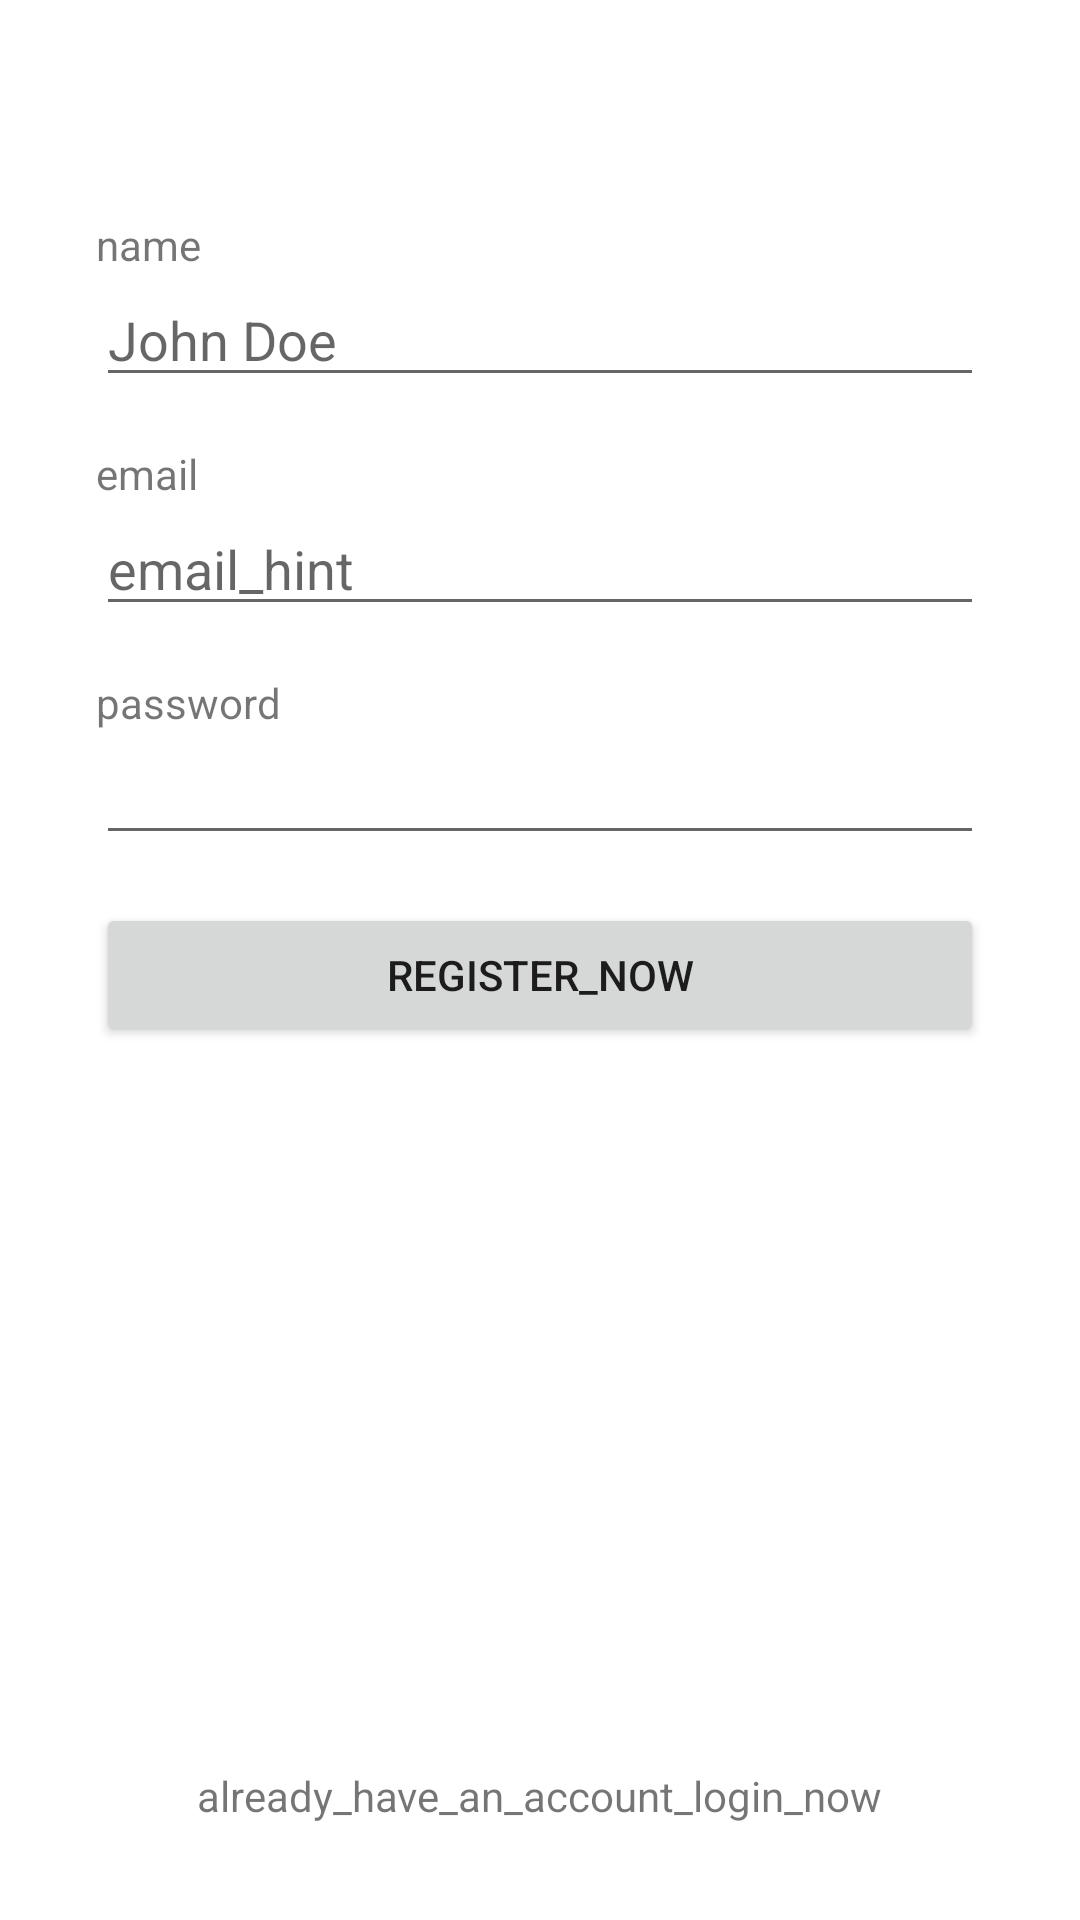

The Android layout XML behind this screen, and the referenced resources:
<!-- AndroidManifest.xml: application theme Theme.LoginSampleKotlinProject -->
<!-- res/layout/fragment_register.xml -->
<?xml version="1.0" encoding="utf-8"?>
<androidx.constraintlayout.widget.ConstraintLayout xmlns:android="http://schemas.android.com/apk/res/android"
    xmlns:app="http://schemas.android.com/apk/res-auto"
    xmlns:tools="http://schemas.android.com/tools"
    android:layout_width="match_parent"
    android:layout_height="match_parent"
    tools:context=".ui.auth.LoginFragment">


    <ImageView
        android:id="@+id/imageView"
        android:layout_width="165dp"
        android:layout_height="202dp"
        android:scaleType="fitXY"
        android:src="@drawable/bg_login_page1"
        app:layout_constraintEnd_toEndOf="parent"
        app:layout_constraintTop_toTopOf="parent" />

    <ImageView
        android:id="@+id/imageView2"
        android:layout_width="350dp"
        android:layout_height="wrap_content"
        android:layout_marginTop="72dp"
        android:src="@drawable/app_logo"
        app:layout_constraintEnd_toEndOf="parent"
        app:layout_constraintStart_toStartOf="parent"
        app:layout_constraintTop_toTopOf="parent" />


    <TextView
        android:id="@+id/textView3"
        android:layout_width="wrap_content"
        android:layout_height="wrap_content"
        android:layout_marginStart="32dp"
        android:layout_marginLeft="32dp"
        android:text="name"
        app:layout_constraintStart_toStartOf="parent"
        app:layout_constraintTop_toBottomOf="@+id/imageView2" />

    <EditText
        android:id="@+id/editTextTextPersonName"
        android:layout_width="match_parent"
        android:layout_height="wrap_content"
        android:layout_marginStart="32dp"
        android:layout_marginLeft="32dp"
        android:layout_marginEnd="32dp"
        android:layout_marginRight="32dp"
        android:ems="10"
        android:hint="John Doe"
        android:inputType="textPersonName"
        app:layout_constraintEnd_toEndOf="parent"
        app:layout_constraintStart_toStartOf="parent"
        app:layout_constraintTop_toBottomOf="@+id/textView3" />

    <TextView
        android:id="@+id/textView"
        android:layout_width="wrap_content"
        android:layout_height="wrap_content"
        android:layout_marginStart="32dp"
        android:layout_marginLeft="32dp"
        android:layout_marginTop="16dp"
        android:text="email"
        app:layout_constraintStart_toStartOf="parent"
        app:layout_constraintTop_toBottomOf="@+id/editTextTextPersonName" />

    <EditText
        android:id="@+id/editTextTextEmailAddress"
        android:layout_width="match_parent"
        android:layout_height="wrap_content"
        android:layout_marginStart="32dp"
        android:layout_marginLeft="32dp"
        android:layout_marginEnd="32dp"
        android:layout_marginRight="32dp"
        android:ems="10"
        android:hint="email_hint"
        android:inputType="textEmailAddress"
        app:layout_constraintEnd_toEndOf="parent"
        app:layout_constraintStart_toStartOf="parent"
        app:layout_constraintTop_toBottomOf="@+id/textView" />

    <TextView
        android:id="@+id/textView2"
        android:layout_width="wrap_content"
        android:layout_height="wrap_content"
        android:layout_marginStart="32dp"
        android:layout_marginLeft="32dp"
        android:layout_marginTop="16dp"
        android:text="password"
        app:layout_constraintStart_toStartOf="parent"
        app:layout_constraintTop_toBottomOf="@+id/editTextTextEmailAddress" />

    <EditText
        android:id="@+id/editTextTextPassword"
        android:layout_width="match_parent"
        android:layout_height="wrap_content"
        android:layout_marginStart="32dp"
        android:layout_marginLeft="32dp"
        android:layout_marginEnd="32dp"
        android:layout_marginRight="32dp"
        android:ems="10"
        android:inputType="textPassword"
        app:layout_constraintEnd_toEndOf="parent"
        app:layout_constraintStart_toStartOf="parent"
        app:layout_constraintTop_toBottomOf="@+id/textView2" />

    <Button
        android:id="@+id/buttonRegister"
        android:layout_width="match_parent"
        android:layout_height="wrap_content"
        android:layout_marginStart="32dp"
        android:layout_marginLeft="32dp"
        android:layout_marginTop="16dp"
        android:layout_marginEnd="32dp"
        android:layout_marginRight="32dp"
        android:text="register_now"
        app:layout_constraintEnd_toEndOf="parent"
        app:layout_constraintStart_toStartOf="parent"
        app:layout_constraintTop_toBottomOf="@+id/editTextTextPassword" />

    <TextView
        android:id="@+id/textViewLoginNow"
        android:layout_width="wrap_content"
        android:layout_height="wrap_content"
        android:layout_marginBottom="32dp"
        android:text="already_have_an_account_login_now"
        app:layout_constraintBottom_toBottomOf="parent"
        app:layout_constraintEnd_toEndOf="parent"
        app:layout_constraintStart_toStartOf="parent" />


</androidx.constraintlayout.widget.ConstraintLayout>
<!-- resources referenced by this layout -->
<resources>
  <style name="Theme.LoginSampleKotlinProject" parent="Theme.MaterialComponents.DayNight.NoActionBar">
          
          <item name="colorPrimary">@color/purple_500</item>
          <item name="colorPrimaryVariant">@color/purple_700</item>
          <item name="colorOnPrimary">@color/white</item>
          
          <item name="colorSecondary">@color/teal_200</item>
          <item name="colorSecondaryVariant">@color/teal_700</item>
          <item name="colorOnSecondary">@color/black</item>
          
          <item name="android:statusBarColor" tools:targetApi="l">?attr/colorPrimaryVariant</item>
          
      </style>
  <!-- not gathered from this repository: default colours our renderer supplied (Android Studio template values) -->
  <color name="purple_500">#FF6200EE</color>
  <color name="purple_700">#FF3700B3</color>
  <color name="teal_200">#FF03DAC5</color>
  <color name="teal_700">#FF018786</color>
  <color name="black">#FF000000</color>
  <color name="white">#FFFFFFFF</color>
</resources>
